Dataset: Final_Dataset (GitHub, pavanteja15/tea-dataset). Classes: algal spot, brown blight, gray blight, healthy, helopeltis, red spot.

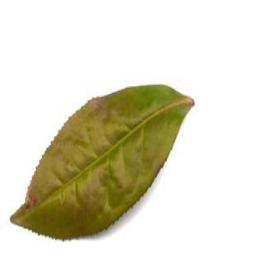
Label: red spot

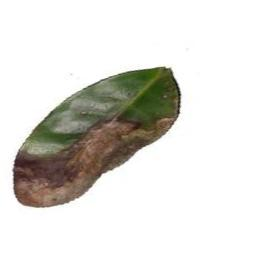
Label: brown blight

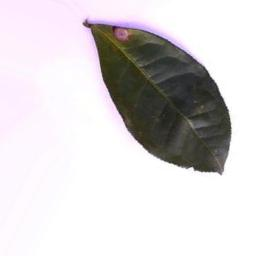
Label: gray blight

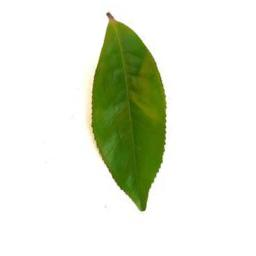
Label: healthy

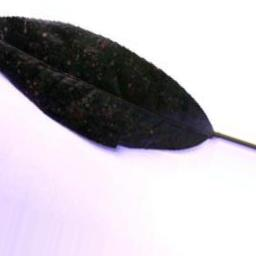
Label: algal spot

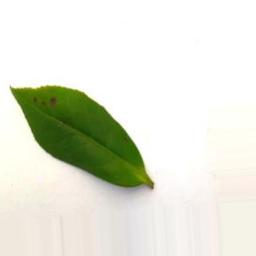
Label: helopeltis
